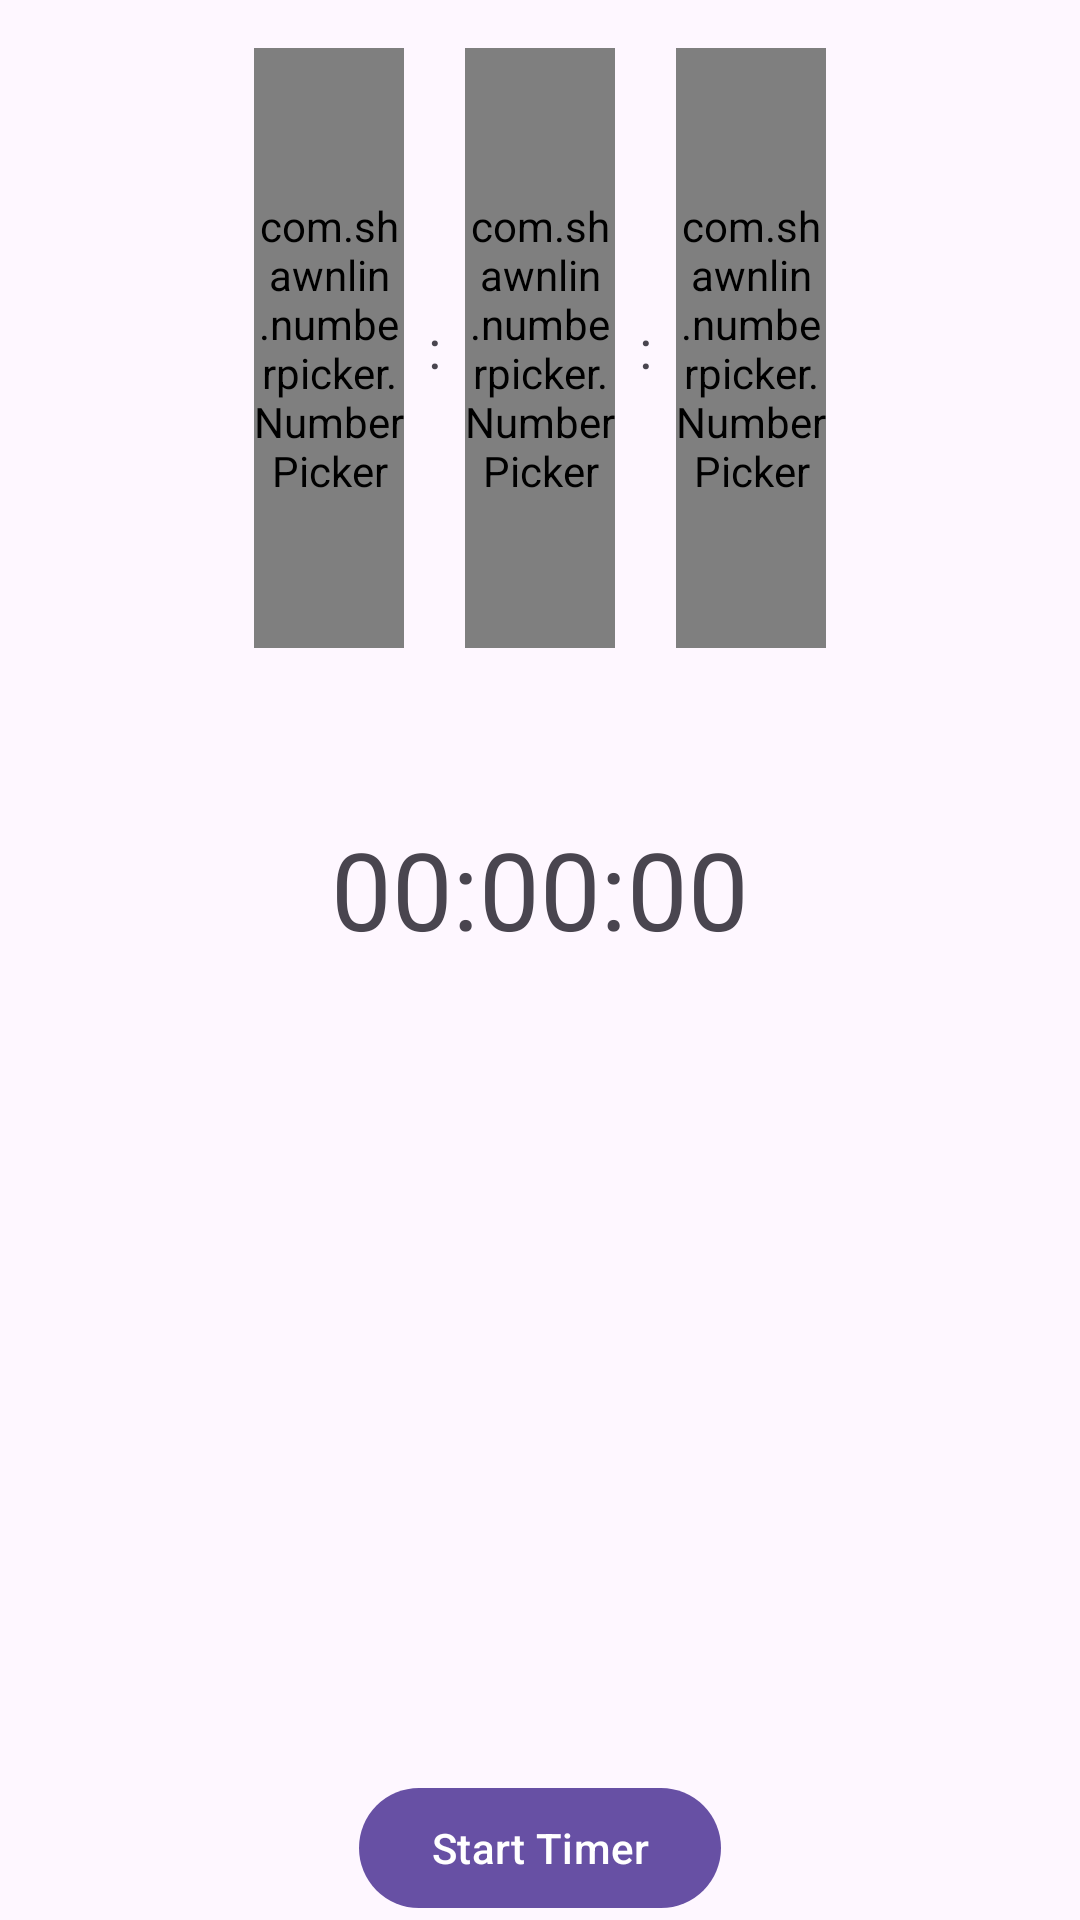

Write the Android layout XML for this screen, with the resource values it uses.
<!-- AndroidManifest.xml: application theme Theme.MyApplication -->
<!-- res/layout/fragment_timer.xml -->
<?xml version="1.0" encoding="utf-8"?>
<RelativeLayout xmlns:android="http://schemas.android.com/apk/res/android"
    xmlns:app="http://schemas.android.com/apk/res-auto"
    xmlns:tools="http://schemas.android.com/tools"
    android:layout_width="match_parent"
    android:layout_height="match_parent"
    tools:context=".fragments.TimerFragment">

    
    
    
    
    

    <!-- res/layout/fragment_timer.xml -->

    <LinearLayout
        android:id="@+id/my_time_picker_holder"
        android:layout_width="match_parent"
        android:layout_height="wrap_content"
        android:gravity="center"
        android:padding="16dp">

        <com.shawnlin.numberpicker.NumberPicker
            android:id="@+id/time_picker_hours"
            android:layout_width="50dp"
            android:layout_height="200dp"
            app:np_fadingEdgeEnabled="false"
            app:np_formatter="%02d"
            app:np_max="23"
            app:np_min="0"
            app:np_selectedTextColor="@color/black"
            app:np_selectedTextSize="18sp"
            app:np_textColor="@color/black"
            app:np_textSize="18sp" />

        <com.google.android.material.textview.MaterialTextView
            android:id="@+id/time_picker_colon_one"
            android:layout_width="wrap_content"
            android:layout_height="wrap_content"
            android:gravity="center"
            android:padding="8dp"
            android:text=":"
            android:textSize="18sp" />

        <com.shawnlin.numberpicker.NumberPicker
            android:id="@+id/time_picker_minutes"
            android:layout_width="50dp"
            android:layout_height="200dp"
            app:np_fadingEdgeEnabled="false"
            app:np_formatter="%02d"
            app:np_max="59"
            app:np_min="0"
            app:np_selectedTextSize="18dp"
            app:np_textSize="18sp" />

        <com.google.android.material.textview.MaterialTextView
            android:id="@+id/time_picker_colon_two"
            android:layout_width="wrap_content"
            android:layout_height="wrap_content"
            android:padding="8dp"
            android:text=":"
            android:textSize="18sp" />

        <com.shawnlin.numberpicker.NumberPicker
            android:id="@+id/time_picker_seconds"
            android:layout_width="50dp"
            android:layout_height="200dp"
            app:np_fadingEdgeEnabled="false"
            app:np_formatter="%02d"
            app:np_max="59"
            app:np_min="0"
            app:np_selectedTextSize="18sp"
            app:np_textSize="18sp" />

    </LinearLayout>

    <com.google.android.material.textview.MaterialTextView
        android:id="@+id/tv_countdown"
        android:layout_width="wrap_content"
        android:layout_height="wrap_content"
        android:layout_below="@id/my_time_picker_holder"
        android:layout_centerHorizontal="true"
        android:layout_marginTop="40dp"
        android:text="00:00:00"
        android:textSize="36sp" />

    <com.google.android.material.button.MaterialButton
        android:id="@+id/btn_start_timer"
        android:layout_width="wrap_content"
        android:layout_height="wrap_content"
        android:layout_alignParentBottom="true"
        android:layout_centerHorizontal="true"
        android:layout_marginBottom="@dimen/_50sdp"
        android:text="Start Timer" />


</RelativeLayout>
<!-- res/layout/item_timer.xml (included above) -->
<?xml version="1.0" encoding="utf-8"?>
<RelativeLayout xmlns:android="http://schemas.android.com/apk/res/android"
    android:id="@+id/timer_frame"
    android:layout_width="match_parent"
    android:layout_height="wrap_content"
    android:background="?selectableItemBackground"
    android:clickable="true"
    android:focusable="true">

    <androidx.appcompat.widget.LinearLayoutCompat
        android:layout_width="match_parent"
        android:layout_height="wrap_content"
        android:orientation="horizontal"
        android:weightSum="3">

        <androidx.appcompat.widget.LinearLayoutCompat
            android:layout_width="0dp"
            android:layout_height="match_parent"
            android:layout_weight="2">

            <com.google.android.material.textview.MaterialTextView
                android:layout_width="match_parent"
                android:layout_height="match_parent"
                android:layout_marginStart="@dimen/_12sdp"
                android:text="00:00"
                android:textSize="@dimen/_36ssp" />

        </androidx.appcompat.widget.LinearLayoutCompat>

        <androidx.appcompat.widget.LinearLayoutCompat
            android:layout_width="0dp"
            android:layout_height="match_parent"
            android:layout_weight="1"
            android:orientation="horizontal"
            android:padding="@dimen/_12sdp">

            <androidx.appcompat.widget.AppCompatImageView
                android:layout_width="0dp"
                android:layout_height="match_parent"
                android:layout_weight="1"
                android:src="@drawable/ic_reset" />

            <androidx.appcompat.widget.AppCompatImageView
                android:layout_width="0dp"
                android:layout_height="match_parent"
                android:layout_weight="1"
                android:src="@drawable/ic_play" />

        </androidx.appcompat.widget.LinearLayoutCompat>


    </androidx.appcompat.widget.LinearLayoutCompat>

</RelativeLayout>
<!-- resources referenced by this layout -->
<resources>
  <color name="black">#FF000000</color>
  <!-- drawable ic_play (drawable) -->
  <vector xmlns:android="http://schemas.android.com/apk/res/android"
      android:width="24dp"
      android:height="24dp"
      android:viewportWidth="24"
      android:viewportHeight="24">
      <path
          android:fillColor="@color/black"
          android:pathData="M20.51 10.806L8.217 1.872c-0.45-0.328-1.05-0.377-1.544-0.123-0.498 0.252-0.81 0.765-0.81 1.318v17.864c0 0.56 0.312 1.07 0.81 1.322 0.21 0.106 0.441 0.16 0.674 0.16 0.303 0 0.61-0.097 0.87-0.288l12.291-8.927c0.388-0.286 0.615-0.727 0.615-1.196 0.002-0.477-0.23-0.916-0.615-1.196z" />
  </vector>
  <!-- drawable ic_reset (drawable) -->
  <vector xmlns:android="http://schemas.android.com/apk/res/android"
      android:width="24dp"
      android:height="24dp"
      android:viewportWidth="24"
      android:viewportHeight="24">
      <path
          android:fillColor="@color/black"
          android:pathData="M11.99 5V2.21c0-0.45-0.54-0.67-0.85-0.35L7.35 5.65c-0.2 0.2-0.2 0.51 0 0.71l3.79 3.79c0.31 0.31 0.85 0.09 0.85-0.35V7c3.73 0 6.68 3.42 5.86 7.29-0.47 2.27-2.31 4.1-4.57 4.57-3.57 0.75-6.75-1.7-7.23-5.01C5.99 13.37 5.57 13 5.07 13c-0.6 0-1.08 0.53-1 1.13 0.62 4.39 4.8 7.64 9.53 6.72 3.12-0.61 5.63-3.12 6.24-6.24C20.83 9.48 16.94 5 11.99 5z" />
  </vector>
  <style name="Theme.MyApplication" parent="Base.Theme.MyApplication" />
  <style name="Base.Theme.MyApplication" parent="Theme.Material3.DayNight.NoActionBar">
          
          
      </style>
</resources>
